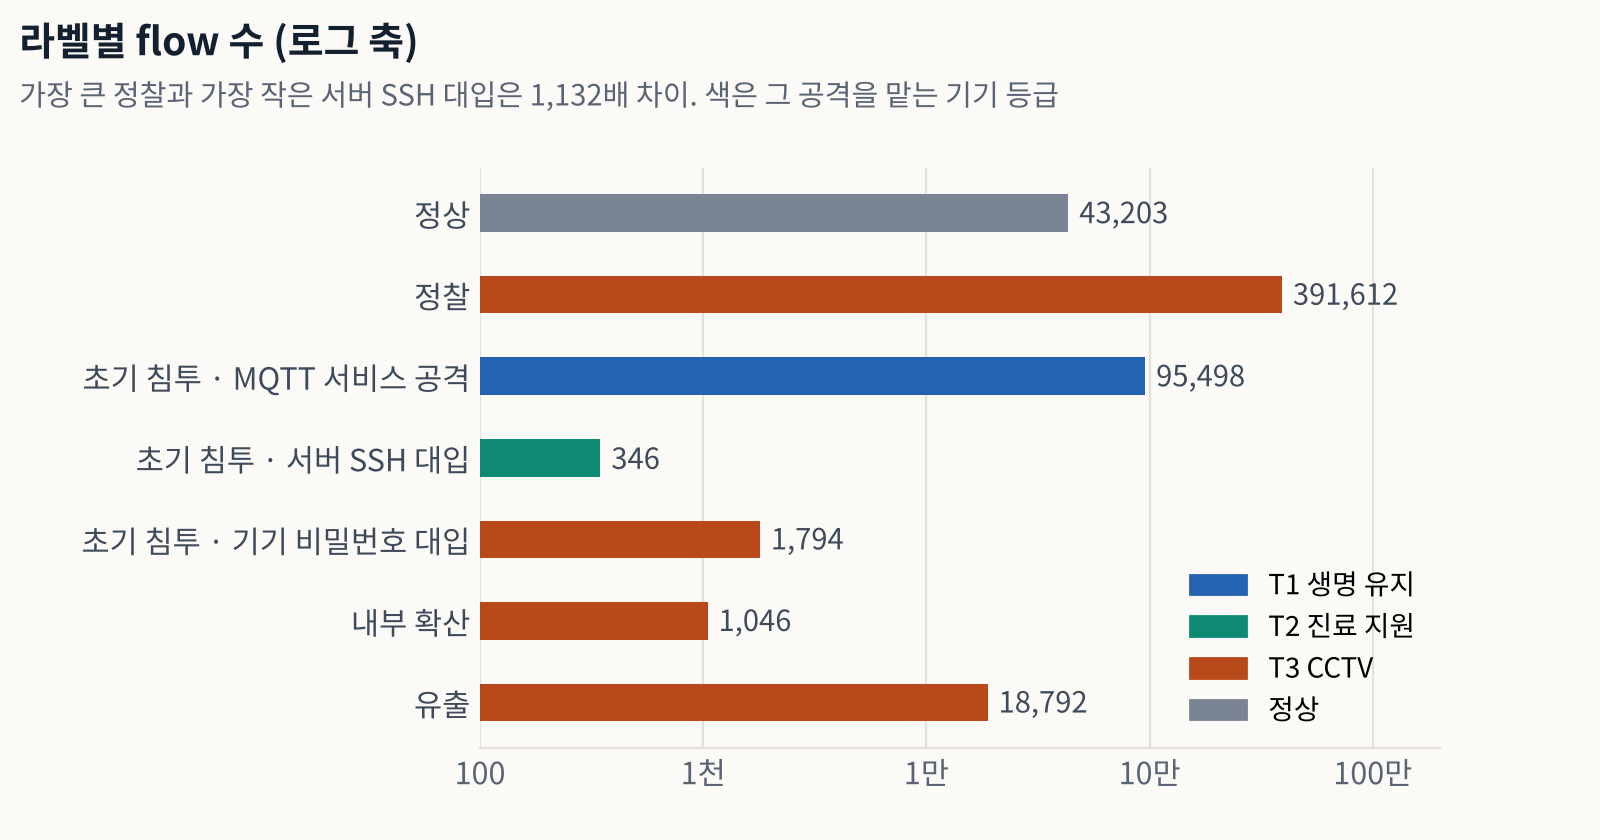

The file beside this chart, header and first rows:
label, label_ko, tier, flows
Benign, 정상, -, 43203
Reconnaissance, 정찰, T3, 391612
MQTT attack, 초기 침투 · MQTT 서비스 공격, T1, 95498
Server SSH guess, 초기 침투 · 서버 SSH 대입, T2, 346
Device PW guess, 초기 침투 · 기기 비밀번호 대입, T3, 1794
Lateral movement, 내부 확산, T3, 1046
Exfiltration, 유출, T3, 18792
